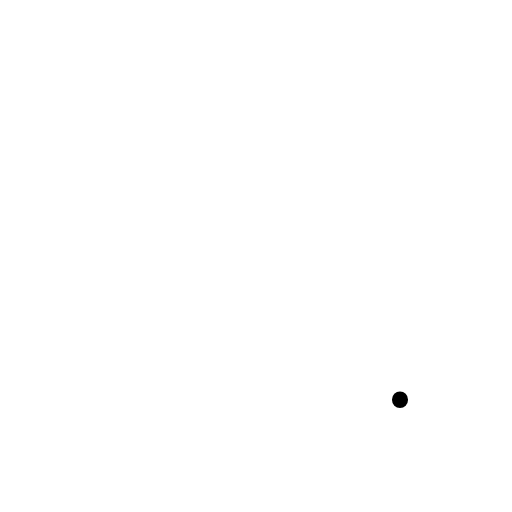
t = 0.00 s
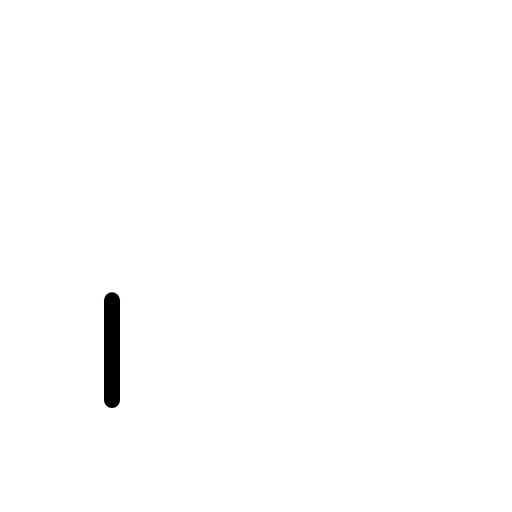
t = 0.38 s
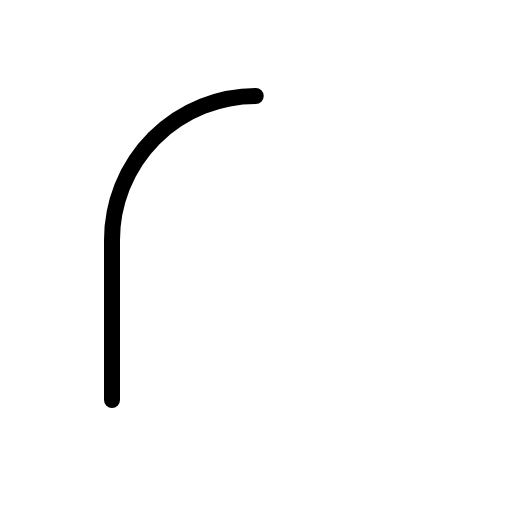
t = 0.75 s
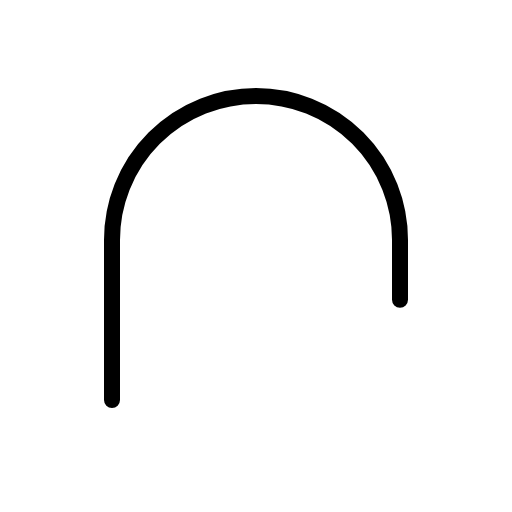
t = 1.13 s

The animated SVG that drew these frames (rendered in a browser with its animation timeline set to each time). Animation: 1 CSS @keyframes rule; one cycle of 1.50 s, repeats indefinitely.

<svg xmlns="http://www.w3.org/2000/svg" viewBox="0 0 256 256">
  <style>
    .draw-line {
      stroke-dasharray: 1;
      stroke-dashoffset: 0;
    }
    svg:hover .draw-line {
      animation: phosphor-draw-in 1.5s ease-in-out infinite;
    }
    @keyframes phosphor-draw-in {
      0%   { stroke-dashoffset: 1; }
      100% { stroke-dashoffset: 0; }
    }
  </style><rect width="256" height="256" fill="none"/><path d="M56,200V120a72,72,0,0,1,144,0v80" fill="none" stroke="currentColor" stroke-linecap="round" stroke-linejoin="round" stroke-width="8" class="draw-line" pathLength="1" style="animation-delay: 0s"/></svg>
